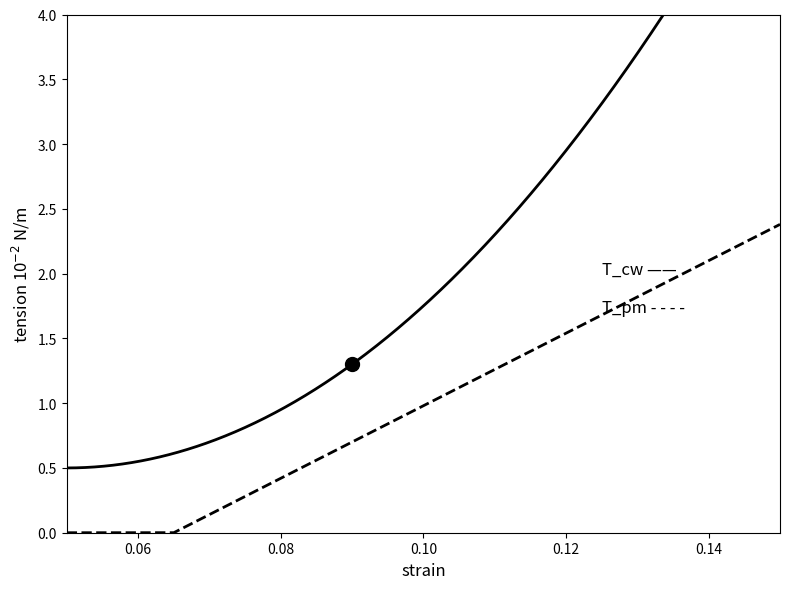

Write the Python code that produced this figure.
import numpy as np
import matplotlib.pyplot as plt

# Set up the figure
plt.figure(figsize=(8, 6))

# Generate strain values
strain = np.linspace(0.05, 0.15, 1000)

# Define functions - making T_cw more clearly parabolic
def tcw(x):
    # Pure parabolic curve for T_cw
    return 0.5 + 500 * (x - 0.05)**2  # Parabolic curve starting at 0.5

def tpm(x):
    # Zero until threshold, then steep linear increase
    threshold = 0.065
    return np.maximum(0, 28 * (x - threshold))

# Plot only the T_cw and T_pm curves (no sigma)
plt.plot(strain, tcw(strain), 'k-', linewidth=2, label='T_cw')
plt.plot(strain, tpm(strain), 'k--', linewidth=2, label='T_pm')

# Add only the black dot on T_cw
black_dot_x = 0.09
black_dot_y = tcw(black_dot_x)
plt.plot(black_dot_x, black_dot_y, 'ko', markersize=10)

# Configure the plot
plt.xlim(0.05, 0.15)
plt.ylim(0, 4.0)
plt.xlabel('strain', fontsize=12)
plt.ylabel('tension 10$^{-2}$ N/m', fontsize=12)
plt.grid(False)

# Add only the T_cw and T_pm labels
plt.text(0.125, 2.0, 'T_cw ——', fontsize=12)
plt.text(0.125, 1.7, 'T_pm - - - -', fontsize=12)

# Display the plot
plt.tight_layout()
plt.savefig('tension_strain_plot.png', dpi=300)
plt.show()